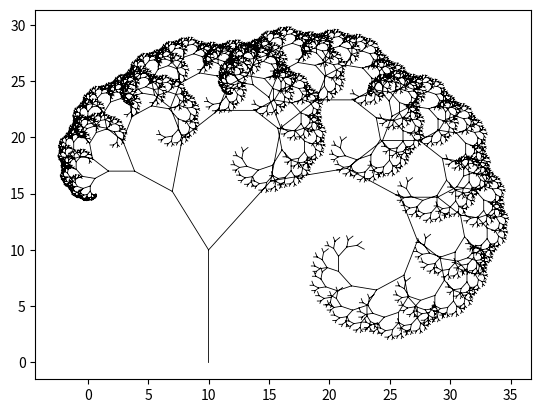

Source code (Python):
import math
import matplotlib.pyplot as plt
import random
import sys
import numpy as np

xpairs = []
ypairs = []

def rotate(x, y, a):
    rot_x = x*math.cos(a) - y*math.sin(a)
    rot_y = x*math.sin(a) + y*math.cos(a)
    return rot_x, rot_y

def make_branch(n, prev_x, prev_y, curr_x, curr_y, a_left, a_right, ratio_left, ratio_right):
    if n > 0:
        #left
        new_x = ratio_left*(curr_x - prev_x)
        new_y = ratio_left*(curr_y - prev_y)
        new_x, new_y = rotate(new_x, new_y, a_left)
        new_x += curr_x
        new_y += curr_y
        xpairs.append(curr_x)
        xpairs.append(new_x)
        xpairs.append(None)
        ypairs.append(curr_y)
        ypairs.append(new_y)
        ypairs.append(None)
        #recurse on branches
        make_branch(n-1, curr_x, curr_y, new_x, new_y, a_left, a_right, ratio_left, ratio_right)
        #right
        new_x = ratio_right*(curr_x - prev_x)
        new_y = ratio_right*(curr_y - prev_y)
        new_x, new_y = rotate(new_x, new_y, - a_right) #negate!
        new_x += curr_x
        new_y += curr_y
        xpairs.append(curr_x)
        xpairs.append(new_x)
        xpairs.append(None)
        ypairs.append(curr_y)
        ypairs.append(new_y)
        ypairs.append(None)
        #recurse on branches
        make_branch(n-1, curr_x, curr_y, new_x, new_y, a_left, a_right, ratio_left, ratio_right)
    else:
        return

def make_branch_random(n, prev_x, prev_y, curr_x, curr_y, a_left, a_right, ratio_left, ratio_right):
    if n > 0:
        #left
        ratio_left1 = np.random.normal(ratio_left, 1.2, 1)[0]
        a_left = np.random.normal(a_left, 0.5, 1)[0]
        new_x = ratio_left1*(curr_x - prev_x)
        new_y = ratio_left1*(curr_y - prev_y)
        new_x, new_y = rotate(new_x, new_y, a_left)
        new_x += curr_x
        new_y += curr_y
        xpairs.append(curr_x)
        xpairs.append(new_x)
        xpairs.append(None)
        ypairs.append(curr_y)
        ypairs.append(new_y)
        ypairs.append(None)
        #recurse on branches
        make_branch(n-1, curr_x, curr_y, new_x, new_y, a_left, a_right, ratio_left, ratio_right)
        #right
        ratio_right1 = np.random.normal(ratio_right, 0.5, 1)[0]
        a_right = np.random.normal(a_right, 0.3, 1)[0]
        new_x = ratio_right1*(curr_x - prev_x)
        new_y = ratio_right1*(curr_y - prev_y)
        new_x, new_y = rotate(new_x, new_y, - a_right) #negate!
        new_x += curr_x
        new_y += curr_y
        xpairs.append(curr_x)
        xpairs.append(new_x)
        xpairs.append(None)
        ypairs.append(curr_y)
        ypairs.append(new_y)
        ypairs.append(None)
        #recurse on branches
        make_branch(n-1, curr_x, curr_y, new_x, new_y, a_left, a_right, ratio_left, ratio_right)
    else:
        return

def make_branch_angle(n, prev_x, prev_y, curr_x, curr_y, a_left, a_right, ratio_left, ratio_right):
    if n > 0:
        #left
        a_left1 = int(np.random.normal(a_left, 0.7, 1)[0])
        number = int(np.random.normal(5, 1, 1)[0])
        for i in range(number):
            a_left1 += a_left/number
            new_x = ratio_left*(curr_x - prev_x)
            new_y = ratio_left*(curr_y - prev_y)
            new_x, new_y = rotate(new_x, new_y, a_left1)
            new_x += curr_x
            new_y += curr_y
            xpairs.append(curr_x)
            xpairs.append(new_x)
            xpairs.append(None)
            ypairs.append(curr_y)
            ypairs.append(new_y)
            ypairs.append(None)
            #recurse on branches
            make_branch(n-1, curr_x, curr_y, new_x, new_y, a_left1, a_right, ratio_left, ratio_right)
    else:
        return

if __name__ == '__main__':
    n = 12
    prev_x = 10
    prev_y = 0
    curr_x = 10
    curr_y = 10 #l = 10
    xpairs.append(prev_x)
    xpairs.append(curr_x)
    xpairs.append(None)
    ypairs.append(prev_y)
    ypairs.append(curr_y)
    ypairs.append(None)

    a_left = math.pi/6
    a_right = math.pi/4.5
    ratio_left = 0.6
    ratio_right = 0.8
    make_branch(n, prev_x, prev_y, curr_x, curr_y, a_left, a_right, ratio_left, ratio_right)
    #make_branch_random(n, prev_x, prev_y, curr_x, curr_y, a_left, a_right, ratio_left, ratio_right)
    #make_branch_angle(n, prev_x, prev_y, curr_x, curr_y, a_left, a_right, ratio_left, ratio_right)
    fig = plt.figure()
    #plt.style.use('ggplot')
    plt.plot(xpairs,ypairs,'k-',alpha=1, linewidth=0.6)
    plt.show()